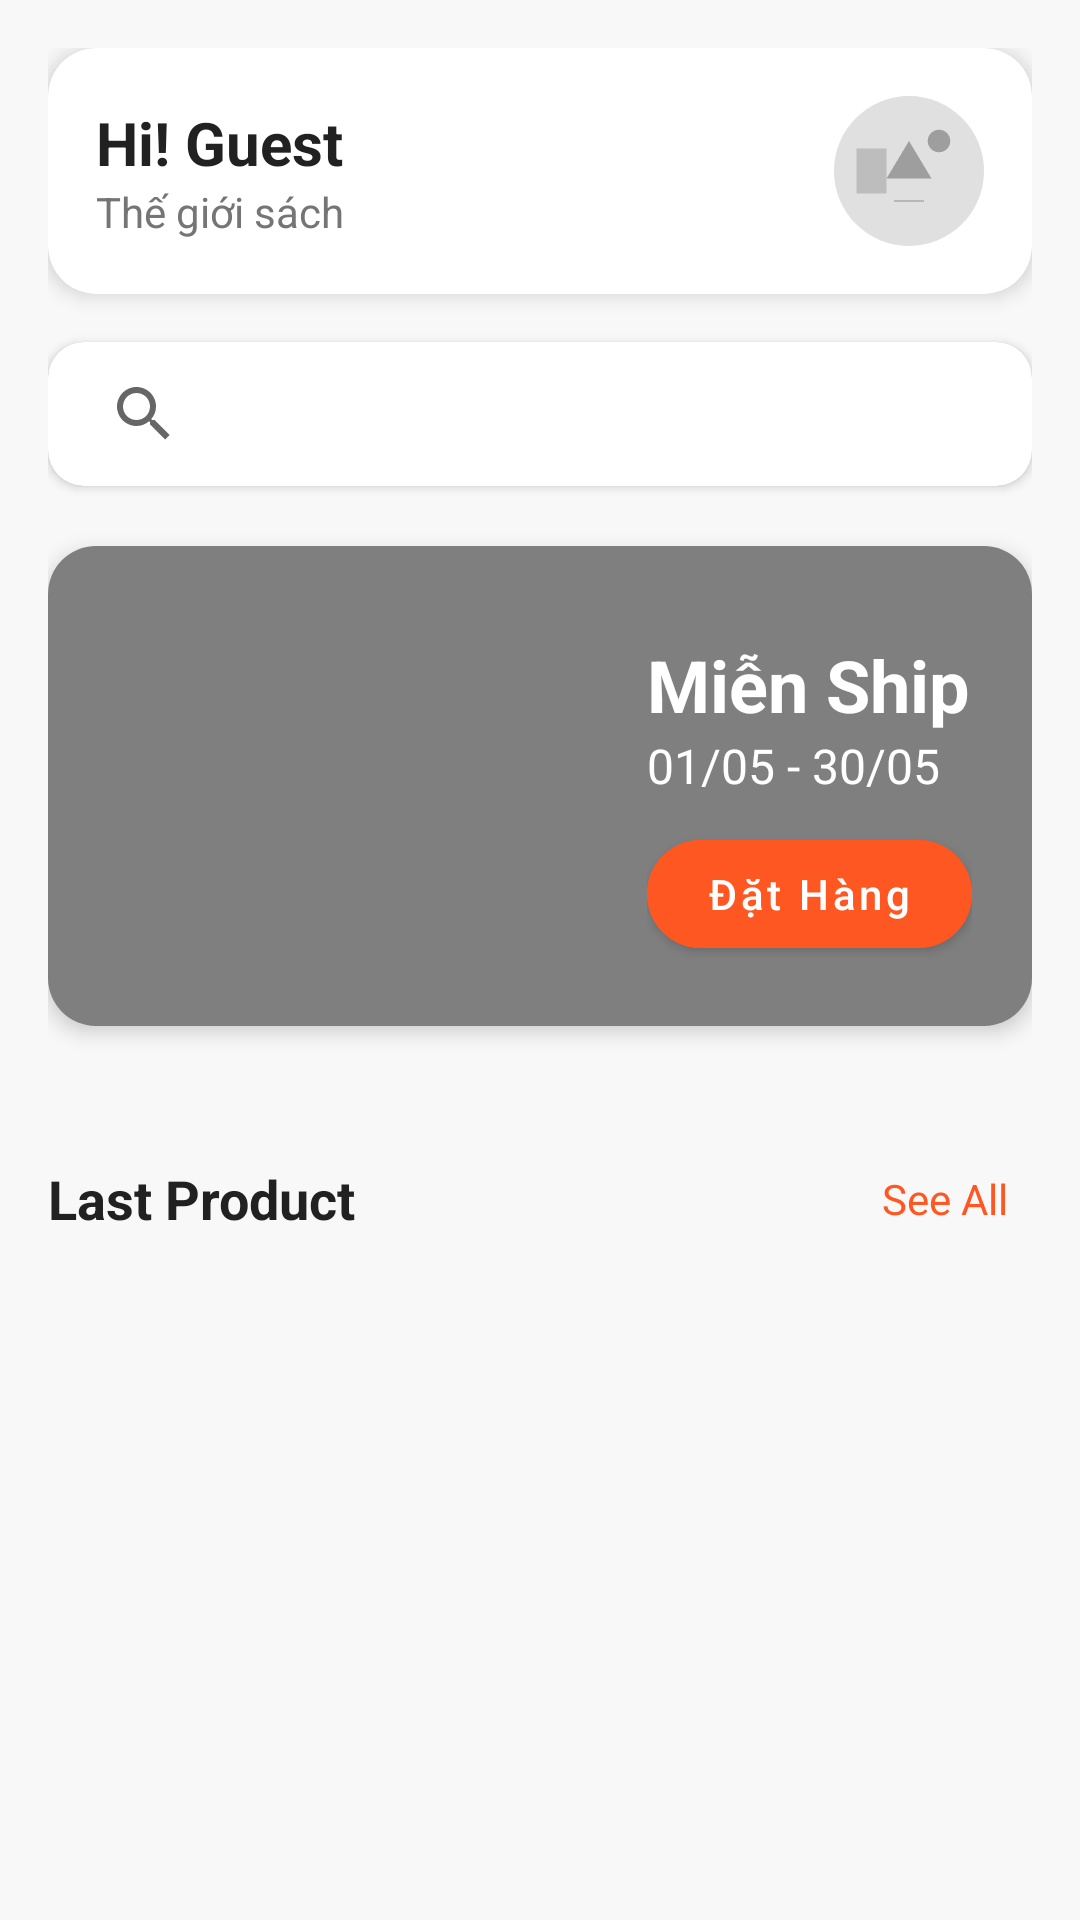

This screen was rendered from an Android layout file. Write that file and the resources it references.
<!-- AndroidManifest.xml: application theme Theme.TestGiuaKy2 -->
<!-- res/layout/fragment_home.xml -->
<?xml version="1.0" encoding="utf-8"?>
<androidx.core.widget.NestedScrollView xmlns:android="http://schemas.android.com/apk/res/android"
    xmlns:app="http://schemas.android.com/apk/res-auto"
    xmlns:tools="http://schemas.android.com/tools"
    android:layout_width="match_parent"
    android:layout_height="match_parent"
    android:fillViewport="true"
    android:background="#F8F8F8">

    <LinearLayout
        android:layout_width="match_parent"
        android:layout_height="wrap_content"
        android:id="@+id/fragment_home"
        android:padding="16dp"
        android:orientation="vertical"
        tools:context=".HomeActivity">

        
        <androidx.cardview.widget.CardView
            android:layout_width="match_parent"
            android:layout_height="wrap_content"
            app:cardCornerRadius="16dp"
            app:cardElevation="4dp"
            android:layout_marginBottom="16dp"
            app:cardBackgroundColor="@color/white">

            <LinearLayout
                android:layout_width="match_parent"
                android:layout_height="wrap_content"
                android:orientation="horizontal"
                android:padding="16dp"
                android:gravity="center_vertical">

                <LinearLayout
                    android:layout_width="0dp"
                    android:layout_height="wrap_content"
                    android:layout_weight="1"
                    android:orientation="vertical">

                    <TextView
                        android:id="@+id/tvUserName"
                        android:layout_width="wrap_content"
                        android:layout_height="wrap_content"
                        android:text="Hi! Guest"
                        android:textSize="20sp"
                        android:textStyle="bold"
                        android:textColor="#212121"/>

                    <TextView
                        android:id="@+id/tvSubTitle"
                        android:layout_width="wrap_content"
                        android:layout_height="wrap_content"
                        android:text="Thế giới sách"
                        android:textSize="14sp"
                        android:textColor="#757575"/>
                </LinearLayout>

                <androidx.cardview.widget.CardView
                    android:id="@+id/cardView"
                    android:layout_width="50dp"
                    android:layout_height="50dp"
                    app:cardCornerRadius="25dp"
                    app:cardElevation="0dp"
                    android:layout_marginStart="16dp">

                    <ImageView
                        android:id="@+id/avtUser"
                        android:layout_width="match_parent"
                        android:layout_height="match_parent"
                        android:scaleType="centerCrop"
                        android:src="@drawable/placeholder_image" />
                </androidx.cardview.widget.CardView>
            </LinearLayout>
        </androidx.cardview.widget.CardView>

        
        <androidx.cardview.widget.CardView
            android:layout_width="match_parent"
            android:layout_height="wrap_content"
            app:cardCornerRadius="12dp"
            app:cardElevation="2dp"
            android:layout_marginBottom="20dp">

            <androidx.appcompat.widget.SearchView
                android:id="@+id/searchView"
                android:layout_width="match_parent"
                android:layout_height="wrap_content"
                android:queryHint="What would you like to eat today?"
                app:iconifiedByDefault="false"
                app:queryBackground="@android:color/transparent" />
        </androidx.cardview.widget.CardView>

        
        <androidx.cardview.widget.CardView
            android:layout_width="match_parent"
            android:layout_height="wrap_content"
            app:cardCornerRadius="16dp"
            app:cardElevation="4dp"
            android:layout_marginBottom="20dp">

            <androidx.constraintlayout.widget.ConstraintLayout
                android:layout_width="match_parent"
                android:layout_height="160dp">

                <ImageView
                    android:layout_width="match_parent"
                    android:layout_height="match_parent"
                    android:src="@drawable/bookbanner"
                    android:scaleType="centerCrop"
                    app:layout_constraintTop_toTopOf="parent"
                    app:layout_constraintStart_toStartOf="parent"
                    app:layout_constraintEnd_toEndOf="parent"
                    app:layout_constraintBottom_toBottomOf="parent"/>

                <View
                    android:layout_width="match_parent"
                    android:layout_height="match_parent"
                    android:background="#80000000"
                    app:layout_constraintTop_toTopOf="parent"
                    app:layout_constraintStart_toStartOf="parent"
                    app:layout_constraintEnd_toEndOf="parent"
                    app:layout_constraintBottom_toBottomOf="parent"/>

                <LinearLayout
                    android:layout_width="wrap_content"
                    android:layout_height="wrap_content"
                    android:orientation="vertical"
                    android:layout_margin="20dp"
                    app:layout_constraintBottom_toBottomOf="parent"
                    app:layout_constraintEnd_toEndOf="parent">

                    <TextView
                        android:id="@+id/tvBannerTitle"
                        android:layout_width="wrap_content"
                        android:layout_height="wrap_content"
                        android:text="Miễn Ship"
                        android:textColor="@android:color/white"
                        android:textSize="24sp"
                        android:textStyle="bold" />

                    <TextView
                        android:id="@+id/tvBannerDate"
                        android:layout_width="wrap_content"
                        android:layout_height="wrap_content"
                        android:text="01/05 - 30/05"
                        android:textSize="16sp"
                        android:textColor="@android:color/white"/>

                    <com.google.android.material.button.MaterialButton
                        android:id="@+id/btnOrder"
                        android:layout_width="wrap_content"
                        android:layout_height="wrap_content"
                        android:text="Đặt Hàng"
                        android:textAllCaps="false"
                        android:paddingStart="20dp"
                        android:paddingEnd="20dp"
                        app:cornerRadius="24dp"
                        android:backgroundTint="#FF5722"
                        android:textColor="@android:color/white"
                        android:layout_marginTop="8dp"/>
                </LinearLayout>
            </androidx.constraintlayout.widget.ConstraintLayout>
        </androidx.cardview.widget.CardView>

        

        <androidx.recyclerview.widget.RecyclerView
            android:id="@+id/rc_category"
            android:layout_width="match_parent"
            android:layout_height="wrap_content"
            android:clipToPadding="false"
            android:paddingStart="4dp"
            android:paddingEnd="4dp"
            android:layout_marginBottom="20dp"
            android:nestedScrollingEnabled="false" />

        
        <LinearLayout
            android:layout_width="match_parent"
            android:layout_height="wrap_content"
            android:orientation="horizontal"
            android:gravity="center_vertical"
            android:layout_marginBottom="12dp">

            <TextView
                android:id="@+id/tvLastProductTitle"
                android:layout_width="0dp"
                android:layout_height="wrap_content"
                android:layout_weight="1"
                android:text="Last Product"
                android:textColor="#212121"
                android:textSize="18sp"
                android:textStyle="bold"/>

            <TextView
                android:id="@+id/tvSeeAllProducts"
                android:layout_width="wrap_content"
                android:layout_height="wrap_content"
                android:text="See All"
                android:textColor="#FF5722"
                android:textSize="14sp"
                android:padding="8dp"/>
        </LinearLayout>

        
        <GridView
            android:id="@+id/gridview1"
            android:layout_width="match_parent"
            android:layout_height="wrap_content"
            android:numColumns="3"
            android:nestedScrollingEnabled="false"
            android:verticalSpacing="12dp"
            android:horizontalSpacing="12dp"
            android:stretchMode="columnWidth" />
    </LinearLayout>
</androidx.core.widget.NestedScrollView>
<!-- resources referenced by this layout -->
<resources>
  <color name="white">#FFFFFFFF</color>
  <!-- drawable placeholder_image (drawable) -->
  <?xml version="1.0" encoding="utf-8"?>
  <vector xmlns:android="http://schemas.android.com/apk/res/android"
      android:width="200dp"
      android:height="200dp"
      android:viewportWidth="200"
      android:viewportHeight="200">
  
      <path
          android:fillColor="#E0E0E0"
          android:pathData="M0,0h200v200h-200z" />
  
      <path
          android:fillColor="#9E9E9E"
          android:pathData="M100,60 L130,110 L70,110 Z" />
  
      <path
          android:fillColor="#9E9E9E"
          android:pathData="M140,60m-15,0a15,15 0,1 1,30 0a15,15 0,1 1,-30 0" />
  
      <path
          android:fillColor="#BDBDBD"
          android:pathData="M30,70 L70,70 L70,130 L30,130 Z" />
  
      <path
          android:fillColor="#757575"
          android:pathData="M80,140 L120,140"
          android:strokeWidth="1"
          android:strokeColor="#757575" />
  </vector>
  <style name="Theme.TestGiuaKy2" parent="Theme.MaterialComponents.DayNight.NoActionBar">
          
          <item name="colorPrimary">@color/purple_500</item>
          <item name="colorPrimaryVariant">@color/purple_700</item>
          <item name="colorOnPrimary">@color/white</item>
          
          <item name="colorSecondary">@color/teal_200</item>
          <item name="colorSecondaryVariant">@color/teal_700</item>
          <item name="colorOnSecondary">@color/black</item>
          
          <item name="android:statusBarColor">?attr/colorPrimaryVariant</item>
          
      </style>
  <color name="purple_500">#FF6200EE</color>
  <color name="purple_700">#FF3700B3</color>
  <color name="teal_200">#FF03DAC5</color>
  <color name="teal_700">#FF018786</color>
  <color name="black">#FF000000</color>
</resources>
